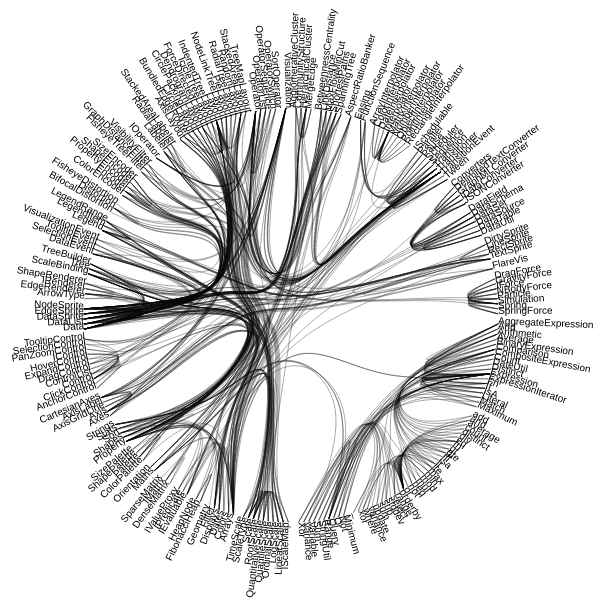
D3 v6 page, settled after 360 driven frames (6 s of simulated time); the page loaded 1 data file(s).


// ── script.js
const margin = {t: 50, r:50, b: 50, l: 50};
const size = {w: 800, h: 800};
const fontSize = {nodes: 10};
const svg = d3.select('svg');

size.w = document.querySelector('div#svg-container').clientWidth;
size.h = window.innerHeight * 0.8;

svg.attr('width', size.w)
    .attr('height', size.h)
    .attr('viewBox', [-size.w / 2, -size.h / 2, size.w, size.h]);

const containerG = svg.append('g').classed('container', true);
let data;
d3.json('data/flare-processed.json')
.then(function(d) {
    data = d;
    // console.log(data);
    draw();
});

function draw() {
    // console.log(data);
    let hierarchy = d3.hierarchy(data);

    let bilinks = link2way(hierarchy);
    let layout = d3.cluster()
        .size([2*Math.PI, d3.min([size.w, size.h])/2 - 100])
        (bilinks);

    // every append should be dependent on the data, make sure only 1 group in svg
    let node = containerG
        .selectAll("g.nodes") // selecting groups with class nodes
        .data([ layout.leaves() ])
        .join('g')
        .classed("nodes",true)
        .attr('font-family', 'sans-serif')
        .attr('font-size', fontSize.nodes)
        .selectAll('g') // selecting groups within g.nodes
        .data(d => d)
        .join('g')
        .attr('transform', d => `rotate(${d.x * 180 / Math.PI - 90}) translate(${d.y},0)`)
        // .append('text')
        .selectAll("text")  // selecting text within groups within g.nodes
        .data(d => [d])
        .join("text")
        .attr('text-anchor', d => d.x < Math.PI ? 'start' : 'end')
        .attr('transform', d => d.x >= Math.PI ? 'rotate(180)' : null)
        .text(d => d.data.name);

    let line = d3.lineRadial()
        .curve(d3.curveBundle.beta(0.85))
        .radius(d => d.y)
        .angle(d => d.x);

    
    let link = containerG.selectAll('g.links')
        .data([100])
        .join('g')
        .classed("links", true)
        .attr('stroke', '#aaa')
        .attr('fill', 'none')
        .selectAll('path')
        .data(layout.leaves().flatMap(leaf => leaf.outgoing))
        .join('path')
        .style('mix-blend-mode', 'multiply')
        .attr('d', (d) => {
            let node = d[0];
            let connectedNode = d[1];
            return line(node.path(connectedNode));
        });
}

function link2way(root) {
    let obj = {};
    root.leaves().forEach(d => {
        obj[id(d)] = d;
    });
    for (const d of root.leaves()) {
        d.incoming = [];
        d.outgoing = d.data.imports.map(e => [d, obj[e]]);
    }


    for (const d of root.leaves()) {
      for (const o of d.outgoing) {
        o[1].incoming.push(o);
      }
    }
    return root;
}

function id(node) {
    return `${node.parent ? id(node.parent) + '.' : ''}${node.data.name}`;
}

window.onresize = function() {
    // console.log("resized");

    //
    size.w = document.querySelector('div#svg-container').clientWidth;
    size.h = window.innerHeight * 0.8;

    // 3:2
    size.w = document.querySelector('div#svg-container').clientWidth;
    size.h = size.w * (3/2);

    // resize svg and everything in it
    svg.attr('width', size.w)
        .attr('height', size.h);

    
    // set new font size
    if (size.w > 960) {
        fontSize.nodes = 10;

    } else if (size.w > 720) {
        fontSize.nodes = 8;

    } else if (size.w > 540) {
        fontSize.nodes = 7;
        
    } else {
        fontSize.nodes = 6;
    }

    draw();

}

### data: data/flare-processed.json
{
 "name": "flare",
 "children": [
  {
   "name": "analytics",
   "children": [
    "{... 2 keys}",
    "{... 2 keys}",
    "{... 2 keys}"
   ]
  },
  {
   "name": "animate",
   "children": [
    "{... 3 keys}",
    "{... 3 keys}",
    "{... 2 keys}",
    "{... 3 keys}",
    "{... 3 keys}",
    "{... 3 keys}",
    "{... 3 keys}",
    "{... 3 keys}",
    "... 4 more items"
   ]
  },
  {
   "name": "data",
   "children": [
    "{... 2 keys}",
    "{... 3 keys}",
    "{... 3 keys}",
    "{... 3 keys}",
    "{... 3 keys}",
    "{... 3 keys}",
    "{... 3 keys}"
   ]
  },
  {
   "name": "display",
   "children": [
    "{... 3 keys}",
    "{... 3 keys}",
    "{... 3 keys}",
    "{... 3 keys}"
   ]
  },
  {
   "name": "flex",
   "children": [
    "{... 3 keys}"
   ]
  },
  {
   "name": "physics",
   "children": [
    "{... 3 keys}",
    "{... 3 keys}",
    "{... 3 keys}",
    "{... 3 keys}",
    "{... 3 keys}",
    "{... 3 keys}",
    "{... 3 keys}",
    "{... 3 keys}"
   ]
  },
  {
   "name": "query",
   "children": [
    "{... 3 keys}",
    "{... 3 keys}",
    "{... 3 keys}",
    "{... 3 keys}",
    "{... 3 keys}",
    "{... 3 keys}",
    "{... 3 keys}",
    "{... 3 keys}",
    "... 21 more items"
   ]
  },
  {
   "name": "scale",
   "children": [
    "{... 3 keys}",
    "{... 3 keys}",
    "{... 3 keys}",
    "{... 3 keys}",
    "{... 3 keys}",
    "{... 3 keys}",
    "{... 3 keys}",
    "{... 3 keys}",
    "... 2 more items"
   ]
  },
  "... 2 more items"
 ]
}